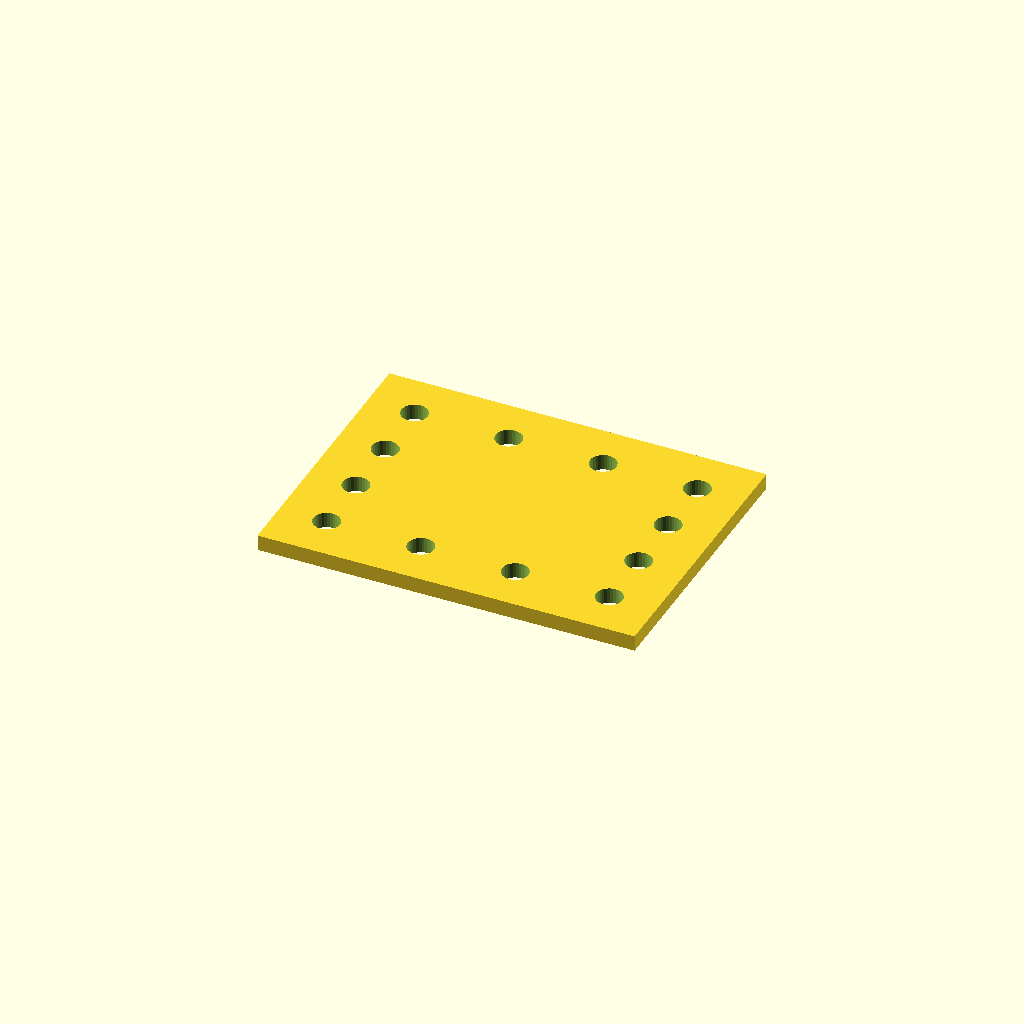
Cell 1: the model at its default parameters.
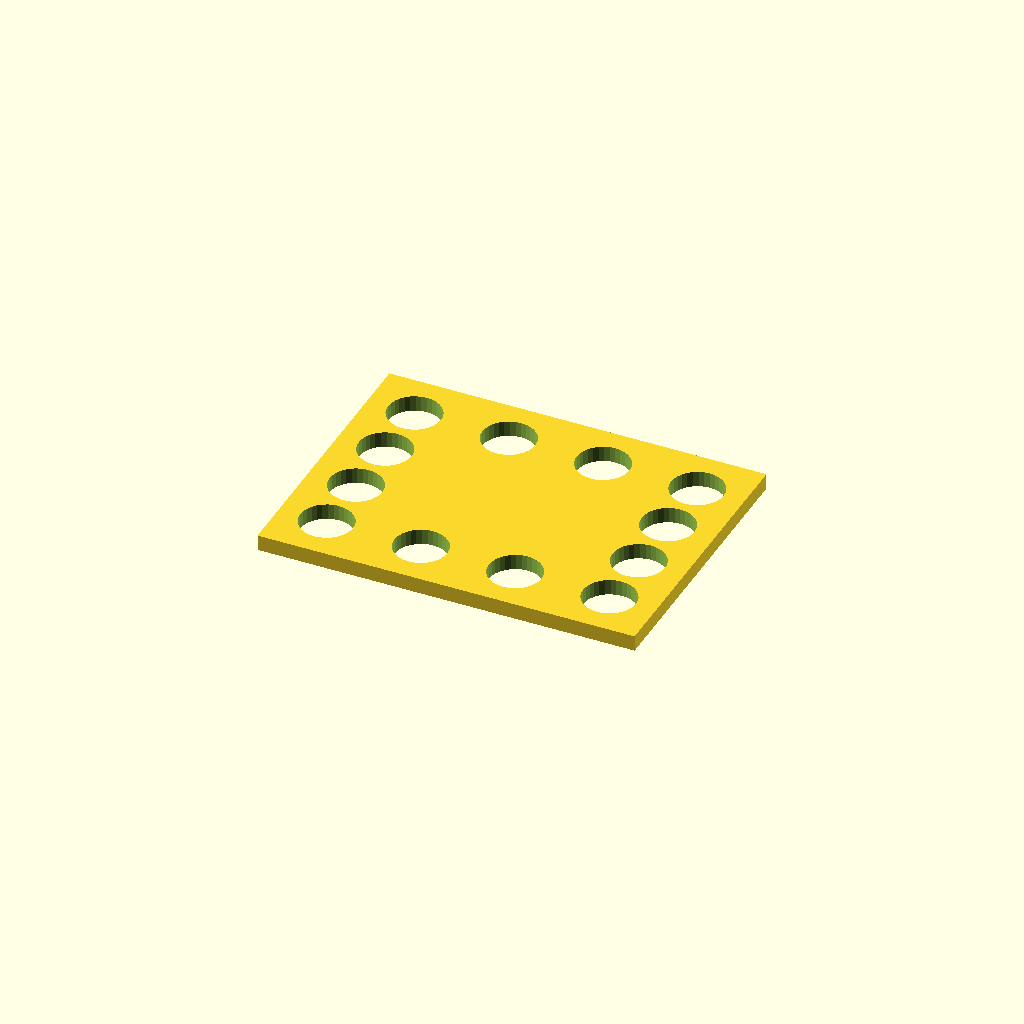
Cell 2 — hole_d set to 16.8, the other parameters unchanged.
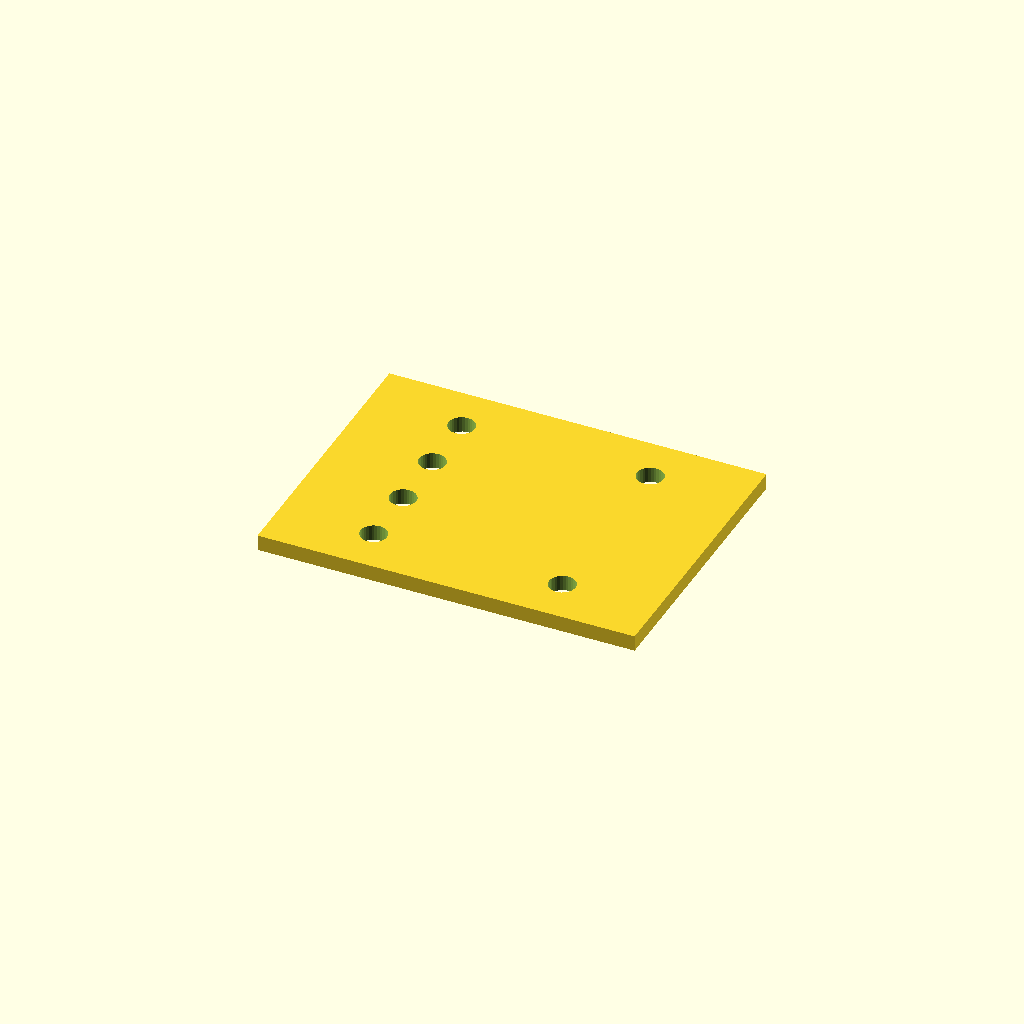
Cell 3: the same model with pitch_x = 60.
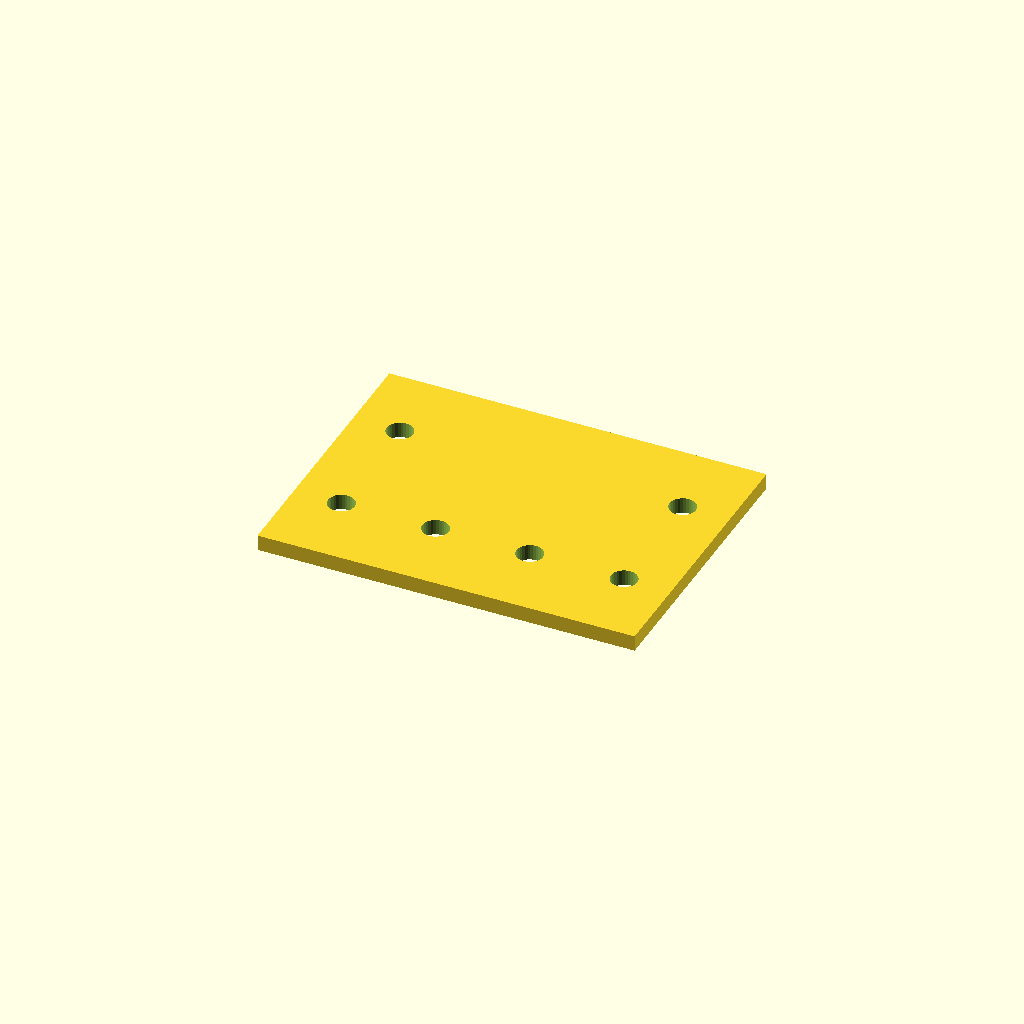
Cell 4: the same model with pitch_y = 40.
One fixed orthographic camera (rotation 55°, 0°, 25°; colour scheme Cornfield) for every cell.
Source of the model, optional_data/data/place1/perfpanels/part_0059.scad:
$fn = 32;

// ----------------------------------------------------------------------
// Perforated panel 120 x 90 x 5
// 4 x 4 Ø8.4 holes, frame layout
// ----------------------------------------------------------------------

// --- parameters (mm) ---
panel = [120, 90, 5];  // overall size (x, y, z)
hole_d = 8.4;          // hole diameter
pitch_x = 30;          // hole pitch along X
pitch_y = 20;          // hole pitch along Y

// --- derived feature positions (mm) ---
margin = hole_d / 2 + 2;            // = 6.2   clearance from the panel edge
cols = floor((panel[0] - 2 * margin) / pitch_x) + 1;  // = 4   how many columns fit in X
rows = floor((panel[1] - 2 * margin) / pitch_y) + 1;  // = 4   how many rows fit in Y
span_x = (cols - 1) * pitch_x + 0;  // = 90   width of the field
span_y = (rows - 1) * pitch_y;      // = 60   height of the field
origin_x = -span_x / 2;             // = -45   X of the first hole
origin_y = -span_y / 2;             // = -30   Y of the first row
holes = 2 * cols + 2 * (rows - 2);  // = 12   holes around the frame
feature_centers = [
  [origin_x + 0 * pitch_x, origin_y + 0 * pitch_y],
  [origin_x + 0 * pitch_x, origin_y + 1 * pitch_y],
  [origin_x + 0 * pitch_x, origin_y + 2 * pitch_y],
  [origin_x + 0 * pitch_x, origin_y + 3 * pitch_y],
  [origin_x + 1 * pitch_x, origin_y + 0 * pitch_y],
  [origin_x + 1 * pitch_x, origin_y + 3 * pitch_y],
  [origin_x + 2 * pitch_x, origin_y + 0 * pitch_y],
  [origin_x + 2 * pitch_x, origin_y + 3 * pitch_y],
  [origin_x + 3 * pitch_x, origin_y + 0 * pitch_y],
  [origin_x + 3 * pitch_x, origin_y + 1 * pitch_y],
  [origin_x + 3 * pitch_x, origin_y + 2 * pitch_y],
  [origin_x + 3 * pitch_x, origin_y + 3 * pitch_y]
];   // hole centres, used verbatim by the cutter loop

// panel outline, every hole through
difference() {
  cube(panel, center = true);
  for (centre = feature_centers)
    translate([centre[0], centre[1], 0])
      cylinder(d = hole_d, h = panel[2] + 2, center = true);
}
Customizer parameters (derived from the source; name, type, default, range or options):
panel: vector, default [120, 90, 5]
hole_d: number, default 8.4
pitch_x: number, default 30
pitch_y: number, default 20
